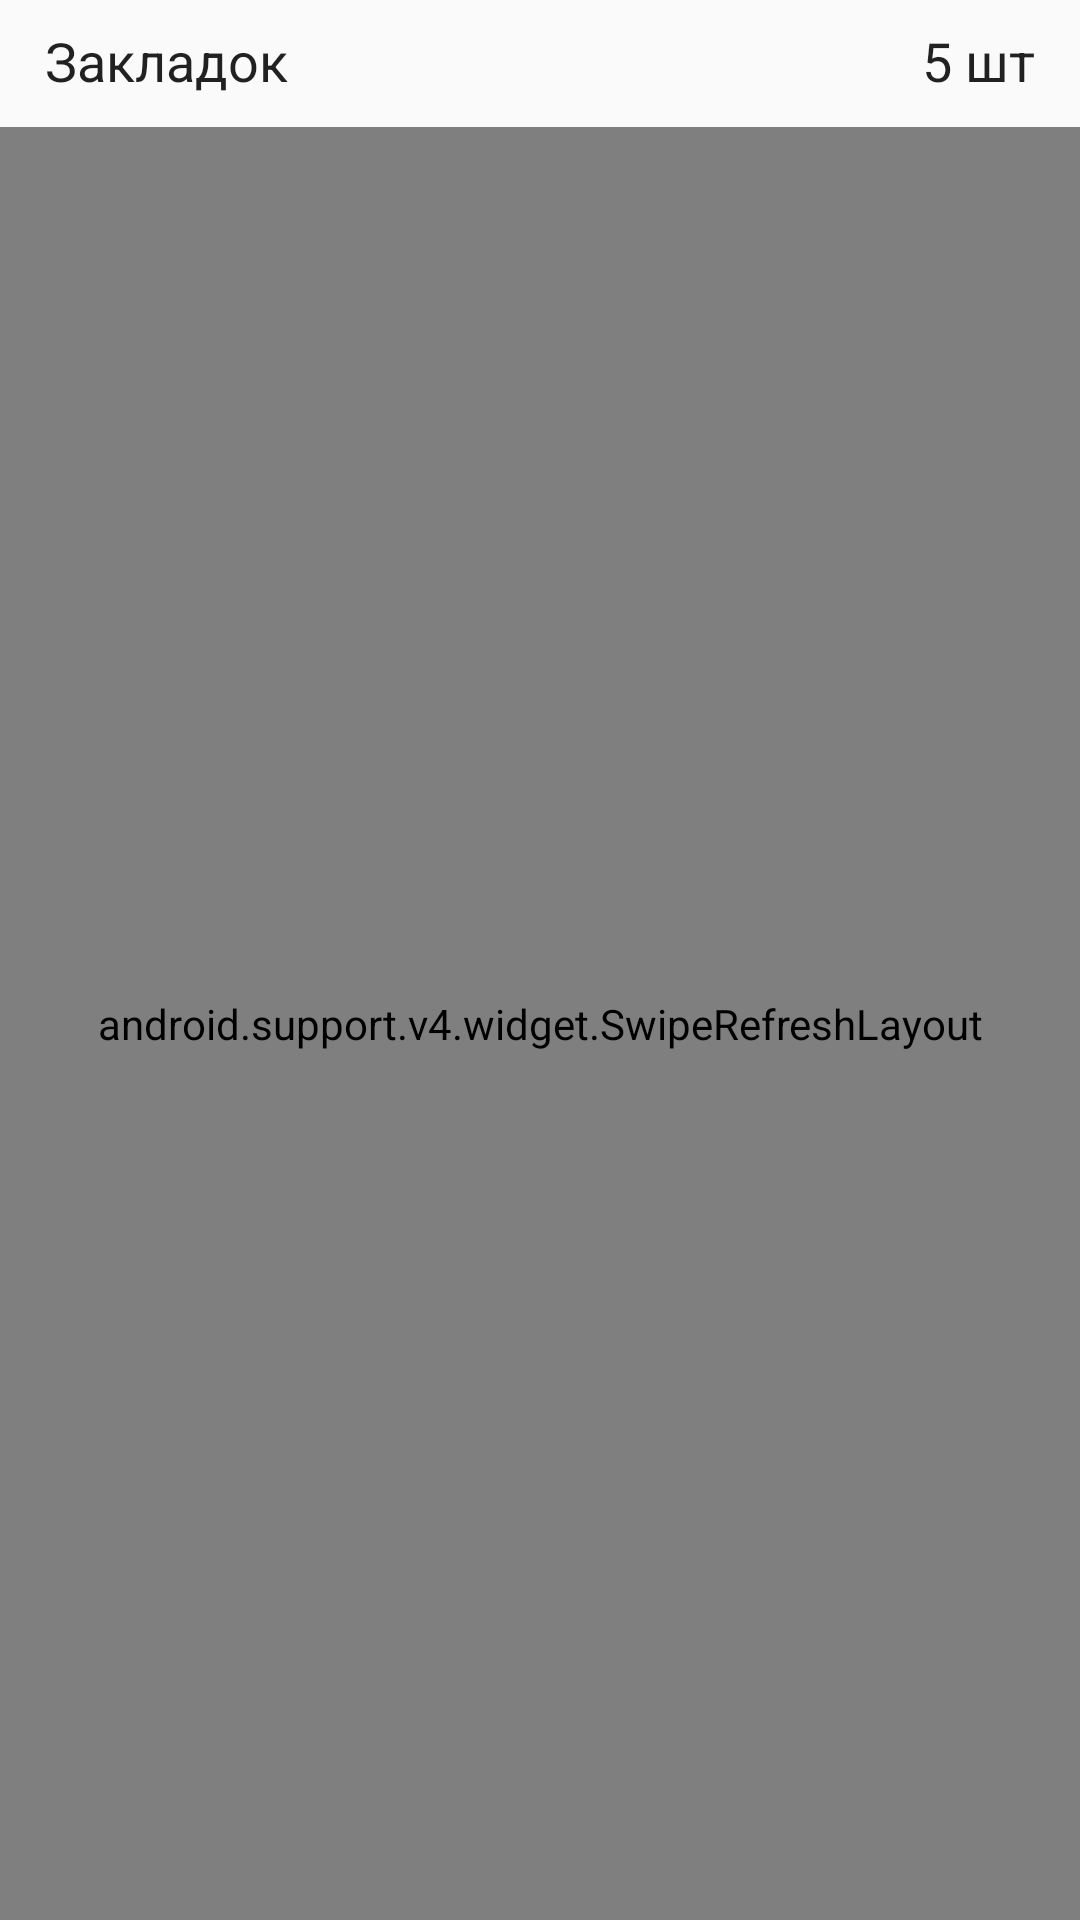

Reconstruct the res/layout file that produces this screen, plus the resources it refers to.
<!-- AndroidManifest.xml: application theme MyMaterialTheme -->
<!-- res/layout/fragment_favorites.xml -->
<?xml version="1.0" encoding="utf-8"?>
<ScrollView xmlns:android="http://schemas.android.com/apk/res/android"
    android:id="@+id/scrollview2"
    android:layout_width="match_parent"
    android:layout_height="match_parent"
    android:fillViewport="true">

    <RelativeLayout xmlns:app="http://schemas.android.com/apk/res-auto"

        android:layout_width="wrap_content"
        android:layout_height="wrap_content"
        android:layout_centerHorizontal="true"
        android:layout_centerVertical="false">

        <TextView
            android:id="@+id/ListLabel"
            android:layout_width="wrap_content"
            android:layout_height="wrap_content"
            android:layout_alignLeft="@+id/layout"
            android:layout_alignParentTop="true"
            android:layout_marginLeft="15dp"
            android:layout_marginTop="8dp"
            android:text="Закладок"
            android:textAllCaps="false"
            android:textAppearance="@style/TextAppearance.AppCompat"
            android:textSize="18sp" />

        <TextView
            android:id="@+id/profile_count_songs"
            android:layout_width="wrap_content"
            android:layout_height="wrap_content"
            android:layout_alignParentRight="true"
            android:layout_alignParentTop="true"
            android:layout_marginRight="15dp"
            android:layout_marginTop="8dp"
            android:text="5 шт"
            android:textAllCaps="false"
            android:textAppearance="@style/TextAppearance.AppCompat"
            android:textSize="18sp" />

        <android.support.v4.widget.SwipeRefreshLayout xmlns:android="http://schemas.android.com/apk/res/android"
            android:id="@+id/update_fav"
            android:layout_width="match_parent"
            android:layout_height="match_parent"
            android:layout_below="@+id/profile_count_songs"
            android:layout_marginTop="10dp">

            <ListView
                android:id="@+id/profile_added_songs"
                android:layout_width="match_parent"
                android:layout_height="wrap_content"
                android:layout_below="@+id/layout"
                android:layout_marginTop="40dp"
                android:background="@android:color/background_light"
                android:footerDividersEnabled="false"
                android:headerDividersEnabled="false"
                android:minHeight="128dp" />

        </android.support.v4.widget.SwipeRefreshLayout>

    </RelativeLayout>
</ScrollView>
<!-- resources referenced by this layout -->
<resources>
  <style name="MyMaterialTheme" parent="MyMaterialTheme.Base">
  
      </style>
  <style name="MyMaterialTheme.Base" parent="Theme.AppCompat.Light.DarkActionBar">
          <item name="windowNoTitle">true</item>
          <item name="windowActionBar">false</item>
          <item name="colorPrimary">@color/colorPrimary</item>
          <item name="colorPrimaryDark">@color/colorPrimaryDark</item>
          <item name="colorAccent">@color/colorAccent</item>
      </style>
  <color name="colorPrimary">#f74040</color>
  <color name="colorPrimaryDark">#f74040</color>
  <color name="colorAccent">#ffdbdb</color>
</resources>
